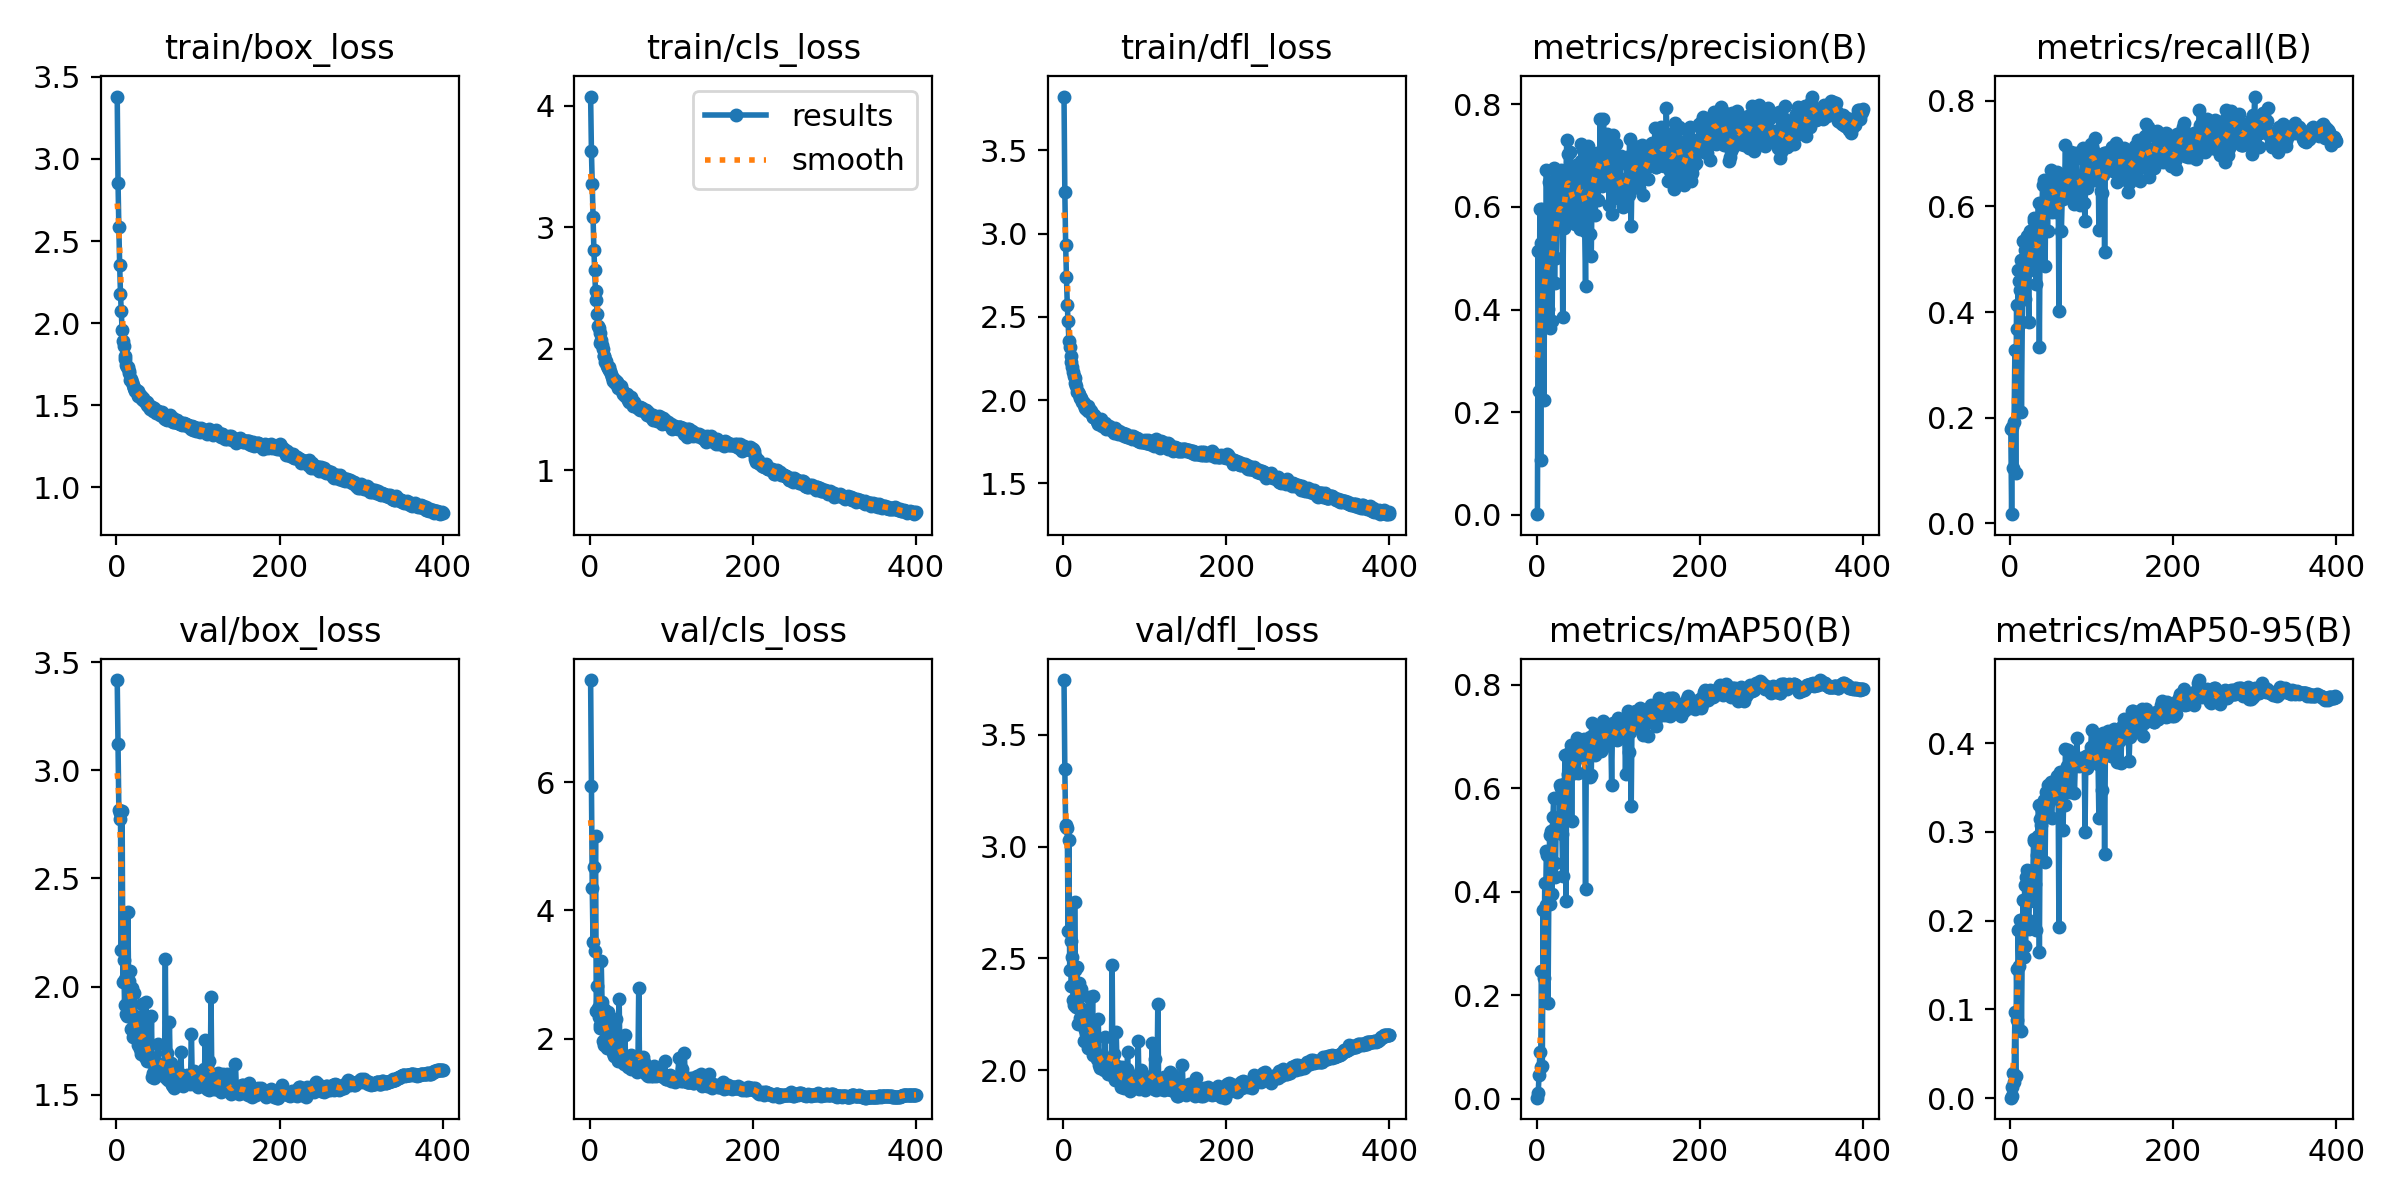

The file beside this chart, header and first rows:
epoch, train/box_loss, train/cls_loss, train/dfl_loss, metrics/precision(B), metrics/recall(B), metrics/mAP50(B), metrics/mAP50-95(B), val/box_loss, val/cls_loss, val/dfl_loss, lr/pg0, lr/pg1, lr/pg2
1, 3.379, 4.076, 3.824, 0.001279, 0.1785, 0.002165, 0.0004789, 3.417, 7.591, 3.745, 0.01057, 0.009937, 0.009937
2, 2.856, 3.627, 3.25, 0.515, 0.01705, 0.01151, 0.002833, 3.121, 5.947, 3.345, 0.009975, 0.009975, 0.009975
3, 2.582, 3.357, 2.933, 0.241, 0.1826, 0.04633, 0.01235, 2.815, 4.344, 3.088, 0.00995, 0.00995, 0.00995
4, 2.355, 3.081, 2.739, 0.5961, 0.1038, 0.08975, 0.02811, 2.776, 3.505, 3.094, 0.009926, 0.009926, 0.009926
5, 2.179, 2.816, 2.575, 0.106, 0.1915, 0.06226, 0.01843, 2.803, 4.681, 3.083, 0.009901, 0.009901, 0.009901
6, 2.075, 2.646, 2.473, 0.53, 0.3284, 0.2462, 0.09712, 2.17, 3.363, 2.622, 0.009876, 0.009876, 0.009876
7, 1.958, 2.473, 2.358, 0.597, 0.09489, 0.06282, 0.0254, 2.81, 5.166, 3.028, 0.009851, 0.009851, 0.009851
8, 1.891, 2.398, 2.319, 0.4556, 0.4141, 0.3649, 0.1459, 2.022, 2.424, 2.449, 0.009827, 0.009827, 0.009827
9, 1.86, 2.285, 2.268, 0.2237, 0.3677, 0.2326, 0.08824, 2.122, 2.814, 2.576, 0.009802, 0.009802, 0.009802
10, 1.802, 2.187, 2.227, 0.5216, 0.4804, 0.4163, 0.1898, 1.917, 2.477, 2.377, 0.009777, 0.009777, 0.009777
11, 1.781, 2.168, 2.199, 0.3778, 0.4595, 0.375, 0.149, 2.036, 2.343, 2.504, 0.009753, 0.009753, 0.009753
12, 1.748, 2.134, 2.168, 0.6723, 0.4428, 0.479, 0.201, 1.873, 2.172, 2.314, 0.009728, 0.009728, 0.009728
13, 1.736, 2.052, 2.148, 0.4314, 0.4995, 0.4703, 0.2012, 1.866, 2.214, 2.291, 0.009703, 0.009703, 0.009703
14, 1.735, 2.075, 2.133, 0.4021, 0.2114, 0.1846, 0.07631, 2.343, 3.205, 2.752, 0.009678, 0.009678, 0.009678
15, 1.711, 2.03, 2.105, 0.6488, 0.3819, 0.3975, 0.1682, 2.025, 2.571, 2.449, 0.009654, 0.009654, 0.009654
16, 1.696, 2.002, 2.085, 0.5193, 0.5357, 0.5089, 0.224, 1.873, 1.965, 2.28, 0.009629, 0.009629, 0.009629
17, 1.657, 1.938, 2.052, 0.3649, 0.4513, 0.3771, 0.1596, 2.073, 2.462, 2.46, 0.009604, 0.009604, 0.009604
18, 1.66, 1.938, 2.05, 0.5243, 0.5188, 0.5183, 0.241, 1.802, 1.903, 2.205, 0.009579, 0.009579, 0.009579
19, 1.643, 1.896, 2.037, 0.3774, 0.4257, 0.3958, 0.1716, 1.991, 2.359, 2.389, 0.009555, 0.009555, 0.009555
20, 1.622, 1.904, 2.018, 0.5851, 0.5303, 0.5439, 0.2493, 1.768, 2.017, 2.215, 0.00953, 0.00953, 0.00953
21, 1.603, 1.859, 2.011, 0.6769, 0.5454, 0.5817, 0.2574, 1.828, 1.86, 2.231, 0.009505, 0.009505, 0.009505
22, 1.608, 1.841, 2.011, 0.4515, 0.4784, 0.4565, 0.2015, 1.97, 2.412, 2.361, 0.00948, 0.00948, 0.00948
23, 1.586, 1.824, 1.99, 0.5942, 0.3818, 0.428, 0.1917, 1.862, 2.201, 2.271, 0.009456, 0.009456, 0.009456
24, 1.591, 1.855, 1.988, 0.5022, 0.5547, 0.5298, 0.2368, 1.819, 1.911, 2.238, 0.009431, 0.009431, 0.009431
25, 1.587, 1.819, 1.972, 0.5829, 0.4857, 0.5156, 0.2226, 1.808, 2.033, 2.204, 0.009406, 0.009406, 0.009406
26, 1.585, 1.796, 1.981, 0.572, 0.5542, 0.5271, 0.2567, 1.729, 1.869, 2.129, 0.009381, 0.009381, 0.009381
27, 1.557, 1.77, 1.954, 0.5983, 0.5141, 0.5193, 0.2404, 1.781, 1.942, 2.178, 0.009357, 0.009357, 0.009357
28, 1.556, 1.749, 1.949, 0.6612, 0.5322, 0.5458, 0.2544, 1.732, 1.902, 2.162, 0.009332, 0.009332, 0.009332
29, 1.56, 1.738, 1.958, 0.5941, 0.5735, 0.6069, 0.291, 1.712, 1.772, 2.131, 0.009307, 0.009307, 0.009307
30, 1.557, 1.756, 1.963, 0.6732, 0.5808, 0.6013, 0.293, 1.687, 1.724, 2.099, 0.009282, 0.009282, 0.009282
31, 1.539, 1.721, 1.933, 0.67, 0.4872, 0.513, 0.2421, 1.825, 2.021, 2.232, 0.009258, 0.009258, 0.009258
32, 1.541, 1.734, 1.94, 0.3863, 0.4544, 0.4318, 0.1911, 1.919, 2.308, 2.326, 0.009233, 0.009233, 0.009233
33, 1.546, 1.73, 1.941, 0.5606, 0.5516, 0.6004, 0.2752, 1.744, 1.782, 2.163, 0.009208, 0.009208, 0.009208
34, 1.527, 1.712, 1.934, 0.584, 0.5653, 0.6098, 0.2969, 1.736, 1.71, 2.132, 0.009183, 0.009183, 0.009183
35, 1.527, 1.679, 1.914, 0.6397, 0.608, 0.664, 0.3315, 1.676, 1.656, 2.102, 0.009158, 0.009158, 0.009158
36, 1.519, 1.688, 1.898, 0.665, 0.3358, 0.3831, 0.1654, 1.931, 2.619, 2.333, 0.009134, 0.009134, 0.009134
37, 1.518, 1.687, 1.901, 0.7327, 0.5662, 0.6631, 0.3157, 1.655, 1.651, 2.067, 0.009109, 0.009109, 0.009109
38, 1.505, 1.691, 1.913, 0.6052, 0.5588, 0.6287, 0.3094, 1.693, 1.723, 2.116, 0.009084, 0.009084, 0.009084
39, 1.496, 1.663, 1.897, 0.7054, 0.5957, 0.6634, 0.3256, 1.688, 1.648, 2.083, 0.009059, 0.009059, 0.009059
40, 1.499, 1.652, 1.895, 0.6275, 0.6426, 0.6685, 0.3326, 1.668, 1.655, 2.065, 0.009035, 0.009035, 0.009035
41, 1.479, 1.628, 1.873, 0.7091, 0.5885, 0.6513, 0.3248, 1.657, 1.663, 2.051, 0.00901, 0.00901, 0.00901
42, 1.485, 1.635, 1.873, 0.5975, 0.6535, 0.6836, 0.3371, 1.653, 1.611, 2.063, 0.008985, 0.008985, 0.008985
43, 1.481, 1.609, 1.858, 0.5749, 0.4893, 0.5383, 0.2676, 1.865, 2.055, 2.23, 0.00896, 0.00896, 0.00896
44, 1.488, 1.613, 1.87, 0.6189, 0.6467, 0.6636, 0.3464, 1.583, 1.65, 2.021, 0.008936, 0.008936, 0.008936
45, 1.467, 1.615, 1.872, 0.6048, 0.6368, 0.6564, 0.3452, 1.601, 1.65, 2.011, 0.008911, 0.008911, 0.008911
46, 1.483, 1.633, 1.889, 0.6329, 0.5571, 0.6299, 0.3437, 1.578, 1.592, 2.026, 0.008886, 0.008886, 0.008886
47, 1.464, 1.582, 1.848, 0.569, 0.6478, 0.6677, 0.355, 1.599, 1.554, 2.023, 0.008861, 0.008861, 0.008861
48, 1.453, 1.562, 1.856, 0.6843, 0.6094, 0.6575, 0.3358, 1.649, 1.614, 2.052, 0.008837, 0.008837, 0.008837
49, 1.465, 1.585, 1.857, 0.6067, 0.6513, 0.6713, 0.3495, 1.584, 1.604, 2.009, 0.008812, 0.008812, 0.008812
50, 1.468, 1.6, 1.859, 0.6332, 0.6719, 0.6983, 0.358, 1.591, 1.528, 2.002, 0.008787, 0.008787, 0.008787
51, 1.463, 1.584, 1.862, 0.6133, 0.593, 0.6307, 0.3183, 1.732, 1.75, 2.147, 0.008762, 0.008762, 0.008762
52, 1.458, 1.561, 1.847, 0.6236, 0.6478, 0.6772, 0.3427, 1.597, 1.602, 2.017, 0.008738, 0.008738, 0.008738
53, 1.439, 1.528, 1.827, 0.5594, 0.6467, 0.669, 0.3518, 1.614, 1.581, 2.013, 0.008713, 0.008713, 0.008713
54, 1.448, 1.566, 1.845, 0.6914, 0.6092, 0.6945, 0.3552, 1.634, 1.583, 2.017, 0.008688, 0.008688, 0.008688
55, 1.442, 1.534, 1.836, 0.7257, 0.6288, 0.6813, 0.3493, 1.607, 1.582, 1.984, 0.008663, 0.008663, 0.008663
56, 1.462, 1.527, 1.844, 0.637, 0.6556, 0.6817, 0.3458, 1.623, 1.565, 2.027, 0.008639, 0.008639, 0.008639
57, 1.435, 1.53, 1.838, 0.7142, 0.5943, 0.6858, 0.3537, 1.602, 1.565, 2.001, 0.008614, 0.008614, 0.008614
58, 1.421, 1.526, 1.825, 0.6224, 0.6697, 0.6972, 0.3658, 1.605, 1.475, 2.001, 0.008589, 0.008589, 0.008589
59, 1.43, 1.513, 1.819, 0.5556, 0.652, 0.6731, 0.3474, 1.626, 1.577, 2.016, 0.008564, 0.008564, 0.008564
60, 1.416, 1.509, 1.822, 0.4494, 0.4056, 0.4069, 0.1957, 2.126, 2.787, 2.472, 0.00854, 0.00854, 0.00854
... 340 more rows
